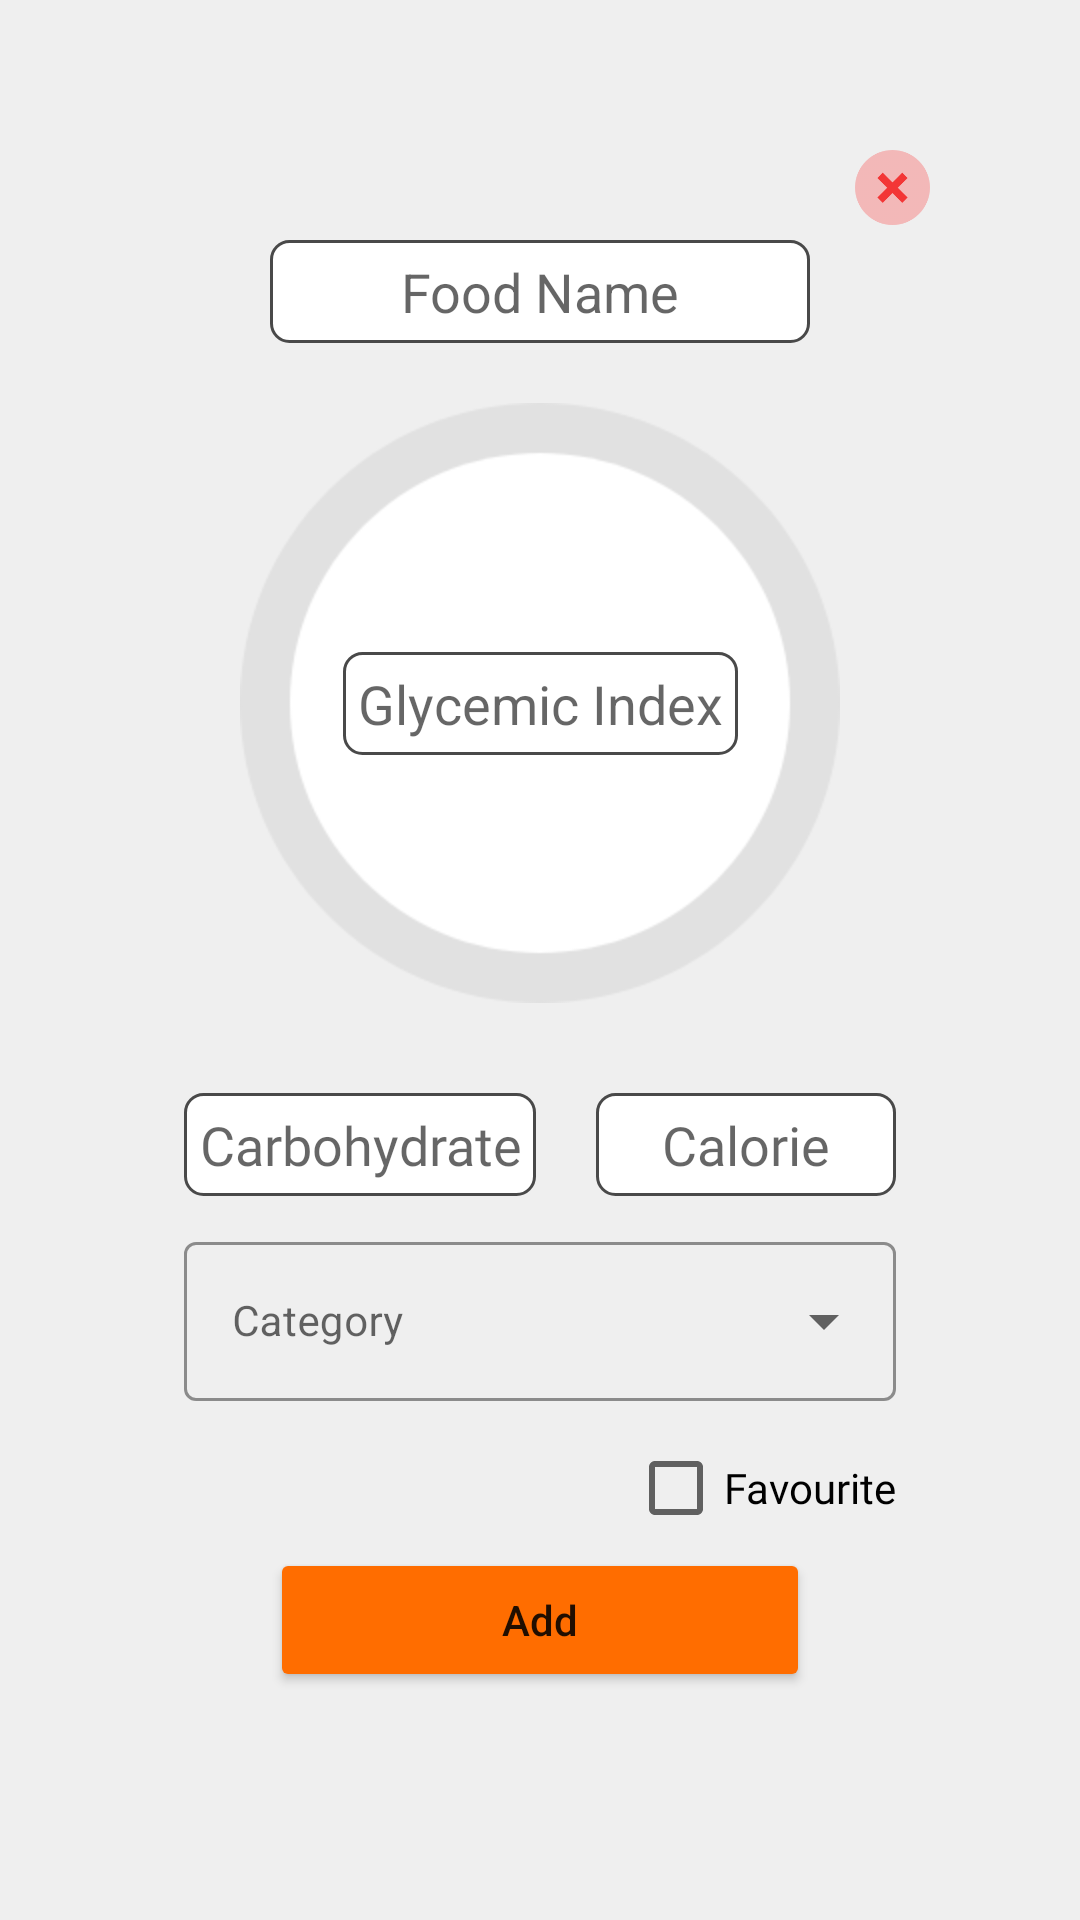

Reconstruct the res/layout file that produces this screen, plus the resources it refers to.
<!-- AndroidManifest.xml: application theme Theme.GlisericHomeWork -->
<!-- res/layout/fragment_add.xml -->
<?xml version="1.0" encoding="utf-8"?>
<androidx.constraintlayout.widget.ConstraintLayout xmlns:android="http://schemas.android.com/apk/res/android"
    xmlns:tools="http://schemas.android.com/tools"
    android:layout_width="match_parent"
    android:layout_height="match_parent"
    xmlns:app="http://schemas.android.com/apk/res-auto"
    android:background="#EFEFEF"
    tools:context=".view.fragment.AddFragment">

    <androidx.constraintlayout.widget.ConstraintLayout
        android:id="@+id/constraintLayout"
        android:layout_width="0dp"
        android:layout_height="0dp"
        android:background="@drawable/food_features_background"
        android:layout_marginStart="40dp"
        android:layout_marginEnd="40dp"
        android:layout_marginTop="40dp"
        android:layout_marginBottom="70dp"
        app:layout_constraintStart_toStartOf="parent"
        app:layout_constraintEnd_toEndOf="parent"
        app:layout_constraintTop_toTopOf="parent"
        app:layout_constraintBottom_toBottomOf="parent">

        <ImageView
            android:id="@+id/exitButton"
            android:layout_width="25dp"
            android:layout_height="25dp"
            android:layout_margin="10dp"
            android:src="@drawable/exit"
            app:layout_constraintTop_toTopOf="parent"
            app:layout_constraintEnd_toEndOf="parent" />
        <EditText
            android:id="@+id/foodName"
            android:layout_width="0dp"
            android:layout_height="wrap_content"
            android:padding="5dp"
            android:background="@drawable/food_edit_text_background"
            android:inputType="text"
            android:maxLines="1"
            android:layout_marginTop="40dp"
            android:layout_marginStart="50dp"
            android:layout_marginEnd="50dp"
            android:textAlignment="center"
            android:digits="qazwsxedcrfvtgbyhnujmıköolçpşğiüQAZWSXEDCRFVTGBYHNUJMIKÖOLÇPŞĞİÜ()- "
            android:hint="Food Name"
            app:layout_constraintStart_toStartOf="parent"
            app:layout_constraintEnd_toEndOf="parent"
            app:layout_constraintTop_toTopOf="parent" />

        <ImageView
            android:id="@+id/glycemicIndexImage"
            android:layout_width="200dp"
            android:layout_height="200dp"
            android:src="@drawable/a_0"
            android:layout_marginTop="20dp"
            app:layout_constraintStart_toStartOf="@id/foodName"
            app:layout_constraintEnd_toEndOf="@id/foodName"
            app:layout_constraintTop_toBottomOf="@id/foodName" />

        <EditText
            android:id="@+id/glycemicIndex"
            android:layout_width="wrap_content"
            android:layout_height="wrap_content"
            android:background="@drawable/food_edit_text_background"
            android:hint="Glycemic Index"
            android:padding="5dp"
            android:maxLength="5"
            android:digits="0123456789."
            android:inputType="number"
            android:textAlignment="center"
            app:layout_constraintStart_toStartOf="@id/glycemicIndexImage"
            app:layout_constraintEnd_toEndOf="@id/glycemicIndexImage"
            app:layout_constraintTop_toTopOf="@id/glycemicIndexImage"
            app:layout_constraintBottom_toBottomOf="@id/glycemicIndexImage" />

        <LinearLayout
            android:id="@+id/linear"
            android:layout_width="wrap_content"
            android:layout_height="wrap_content"
            android:orientation="horizontal"
            android:layout_marginTop="30dp"
            android:layout_gravity="center"
            app:layout_constraintStart_toStartOf="@id/glycemicIndexImage"
            app:layout_constraintEnd_toEndOf="@id/glycemicIndexImage"
            app:layout_constraintTop_toBottomOf="@id/glycemicIndexImage">

            <EditText
                android:id="@+id/carbohydrates"
                android:layout_width="match_parent"
                android:layout_height="wrap_content"
                android:textColor="#DD2C00"
                android:textAlignment="center"
                android:digits="0123456789.,"
                android:inputType="number"
                android:maxLength="5"
                android:hint="Carbohydrate"
                android:padding="5dp"
                android:background="@drawable/food_edit_text_background"
                android:layout_gravity="center"
                android:fontFamily="@font/gotham_bold"/>

            <EditText
                android:id="@+id/calories"
                android:layout_width="100dp"
                android:layout_height="wrap_content"
                android:textColor="#DD2C00"
                android:hint="Calorie"
                android:maxLength="5"
                android:digits="0123456789.,"
                android:inputType="number"
                android:textAlignment="center"
                android:layout_marginStart="20dp"
                android:padding="5dp"
                android:background="@drawable/food_edit_text_background"
                android:layout_gravity="center"
                android:fontFamily="@font/gotham_bold"/>

        </LinearLayout>

        <com.google.android.material.textfield.TextInputLayout
            android:id="@+id/categoryLayout"
            android:layout_width="0dp"
            android:layout_height="wrap_content"
            android:layout_marginTop="10dp"
            app:boxStrokeColor="#FF6D00"
            app:hintTextColor="#FF6D00"
            style="@style/Widget.MaterialComponents.TextInputLayout.OutlinedBox.ExposedDropdownMenu"
            app:layout_constraintStart_toStartOf="@id/linear"
            app:layout_constraintEnd_toEndOf="@id/linear"
            app:layout_constraintTop_toBottomOf="@id/linear">

            <AutoCompleteTextView
                android:id="@+id/category"
                android:layout_width="match_parent"
                android:layout_height="match_parent"
                android:maxLines="1"
                android:textSize="14sp"
                android:hint="Category"
                android:layout_weight="1" />

        </com.google.android.material.textfield.TextInputLayout>

        <CheckBox
            android:id="@+id/favouriteControl"
            android:layout_width="wrap_content"
            android:layout_height="wrap_content"
            android:text="Favourite"
            android:fontFamily="@font/gotham_bold"
            android:layout_marginTop="5dp"
            app:layout_constraintEnd_toEndOf="@id/categoryLayout"
            app:layout_constraintTop_toBottomOf="@id/categoryLayout"/>

        <Button
            android:id="@+id/addButton"
            android:layout_width="0dp"
            android:layout_height="wrap_content"
            android:text="Add"
            android:textAllCaps="false"
            android:backgroundTint="#FF6D00"
            android:layout_marginStart="50dp"
            android:layout_marginEnd="50dp"
            android:layout_marginBottom="10dp"
            app:layout_constraintStart_toStartOf="parent"
            app:layout_constraintEnd_toEndOf="parent"
            app:layout_constraintTop_toBottomOf="@id/favouriteControl"
            app:layout_constraintBottom_toBottomOf="parent" />

    </androidx.constraintlayout.widget.ConstraintLayout>

</androidx.constraintlayout.widget.ConstraintLayout>
<!-- resources referenced by this layout -->
<resources>
  <!-- drawable a_0: png bitmap (drawable, 11924 bytes) -->
  <!-- drawable exit: png bitmap (drawable, 4482 bytes) -->
  <!-- drawable food_edit_text_background (drawable) -->
  <?xml version="1.0" encoding="utf-8"?>
  <selector xmlns:android="http://schemas.android.com/apk/res/android">
  
      <item android:state_enabled="true" android:state_focused="true">
          <shape android:shape="rectangle">
              <solid android:color="#FFFFFF" />
              <corners android:radius="6dp" />
              <stroke android:color="#E65100" android:width="1dp" />
          </shape>
      </item>
  
      <item android:state_enabled="true">
          <shape android:shape="rectangle">
              <solid android:color="#FFFFFF" />
              <corners android:radius="6dp" />
              <stroke android:color="#494949" android:width="1dp" />
          </shape>
      </item>
  
  </selector>
  <style name="Theme.GlisericHomeWork" parent="Theme.MaterialComponents.DayNight.NoActionBar">
          
          <item name="colorPrimary">@color/purple_500</item>
          <item name="colorPrimaryVariant">@color/purple_700</item>
          <item name="colorOnPrimary">@color/white</item>
          
          <item name="colorSecondary">@color/teal_200</item>
          <item name="colorSecondaryVariant">@color/teal_700</item>
          <item name="colorOnSecondary">@color/black</item>
          
          <item name="android:statusBarColor" tools:targetApi="l">@color/black</item>
          
      </style>
  <!-- not gathered from this repository: default colours our renderer supplied (Android Studio template values) -->
  <color name="purple_500">#FF6200EE</color>
  <color name="purple_700">#FF3700B3</color>
  <color name="teal_200">#FF03DAC5</color>
  <color name="teal_700">#FF018786</color>
  <color name="black">#FF000000</color>
  <color name="white">#FFFFFFFF</color>
</resources>
